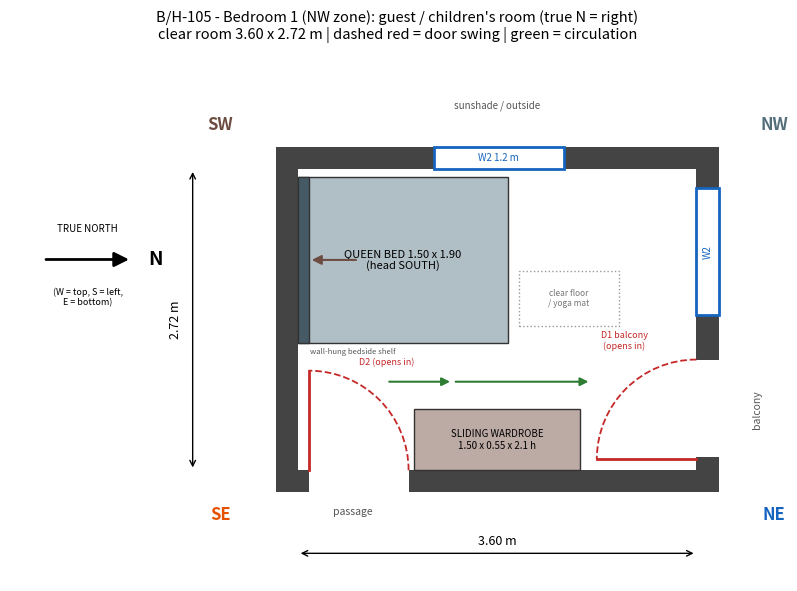
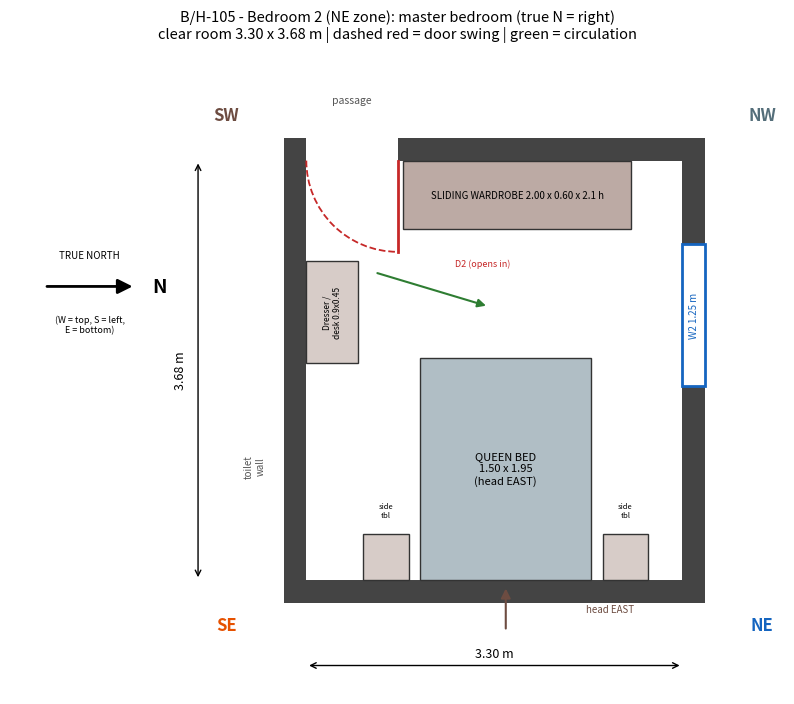

These figures' Python source, in order:
import matplotlib; matplotlib.use("Agg")
import matplotlib.pyplot as plt
from matplotlib.patches import Rectangle, Arc, FancyArrowPatch
T=0.2
def setup(W,H,title,fn_title):
    fig,ax=plt.subplots(figsize=(10,9)); ax.set_aspect('equal')
    def wall(x,y,w,h): ax.add_patch(Rectangle((x,y),w,h,fc='#444',ec='none',zorder=2))
    def f(x,y,w,h,label,fc,fs=7.5,rot=0,ec='#333',ls='-',z=3):
        ax.add_patch(Rectangle((x,y),w,h,fc=fc,ec=ec,lw=1,ls=ls,zorder=z))
        if label: ax.text(x+w/2,y+h/2,label,ha='center',va='center',fontsize=fs,rotation=rot,zorder=z+1)
    def win(x,y,w,h,label,rot=0):
        ax.add_patch(Rectangle((x,y),w,h,fc='white',ec='#1565c0',lw=2,zorder=3))
        ax.text(x+w/2,y+h/2,label,ha='center',va='center',fontsize=7,color='#1565c0',rotation=rot,zorder=5)
    def arrow(p,q,c='#2e7d32',lw=1.5,ms=12): ax.add_patch(FancyArrowPatch(p,q,arrowstyle='-|>',mutation_scale=ms,color=c,lw=lw,zorder=6))
    for (x,y,t,c) in [(-0.7,-0.4,'SE','#e65100'),(W+0.7,-0.4,'NE','#1565c0'),(-0.7,H+0.4,'SW','#6d4c41'),(W+0.7,H+0.4,'NW','#546e7a')]:
        ax.text(x,y,t,fontsize=12,weight='bold',color=c,ha='center',va='center')
    ax.annotate('',(0,-0.75),(W,-0.75),arrowprops=dict(arrowstyle='<->')); ax.text(W/2,-0.7,f'{W:.2f} m',ha='center',va='bottom',fontsize=9)
    ax.annotate('',(-0.95,0),(-0.95,H),arrowprops=dict(arrowstyle='<->')); ax.text(-1.05,H/2,f'{H:.2f} m',rotation=90,ha='right',va='center',fontsize=9)
    ax.add_patch(FancyArrowPatch((-2.3,H*0.7),(-1.5,H*0.7),arrowstyle='-|>',mutation_scale=22,color='k',lw=2)); ax.text(-1.35,H*0.7,'N',va='center',fontsize=14,weight='bold')
    ax.text(-1.9,H*0.7+0.25,'TRUE NORTH',ha='center',fontsize=7); ax.text(-1.9,H*0.7-0.25,'(W = top, S = left,\nE = bottom)',ha='center',va='top',fontsize=6.5)
    ax.set_title(title,fontsize=10.5)
    return fig,ax,wall,f,win,arrow
def door(ax,cx,cy,r,a0,a1,p1,p2):
    ax.add_patch(Arc((cx,cy),2*r,2*r,theta1=a0,theta2=a1,ls='--',color='#c62828',lw=1.3,zorder=5))
    ax.plot([p1[0],p2[0]],[p1[1],p2[1]],color='#c62828',lw=2,zorder=5)

# ---------------- Bedroom 1 ----------------
W,H=3.60,2.72
fig,ax,wall,f,win,arrow=setup(W,H,"B/H-105 - Bedroom 1 (NW zone): guest / children's room (true N = right)\nclear room 3.60 x 2.72 m | dashed red = door swing | green = circulation","")
wall(-T,-T,0.1+T,T); wall(1.0,-T,W-1.0+T,T)                 # east (bottom) wall, D2 gap x0.1-1.0
wall(-T,0,T,H)                                                # south (left)
wall(-T,H,1.23+T,T); wall(2.4,H,W-2.4+T,T)                    # west (top) wall, window gap
win(1.23,H,1.17,T,'W2 1.2 m')
wall(W,-T,T,0.12+T); wall(W,1.0,T,0.4); wall(W,2.55,T,H-2.55+T)  # north (right) wall
win(W,1.4,T,1.15,'W2',90)
door(ax,0.1,0,0.9,0,90,(0.1,0),(0.1,0.9)); ax.text(0.8,0.95,'D2 (opens in)',fontsize=6.5,color='#c62828',ha='center')
door(ax,W,0.1,0.9,90,180,(W,0.1),(W-0.9,0.1)); ax.text(2.95,1.1,'D1 balcony\n(opens in)',fontsize=6.5,color='#c62828',ha='center')
ax.text(W+0.55,0.55,'balcony',rotation=90,fontsize=7.5,color='#555',ha='center',va='center')
ax.text(1.8,H+0.55,'sunshade / outside',fontsize=7,color='#555',ha='center')
ax.text(0.5,-0.4,'passage',fontsize=7.5,color='#555',ha='center')
f(0.0,1.15,1.9,1.5,'QUEEN BED 1.50 x 1.90\n(head SOUTH)','#b0bec5',8)
f(0.0,1.15,0.1,1.5,'','#455a64')
f(1.05,0.0,1.5,0.55,'SLIDING WARDROBE\n1.50 x 0.55 x 2.1 h','#bcaaa4',7)
f(2.0,1.3,0.9,0.5,'','none',ec='#999',ls=':'); ax.text(2.45,1.55,'clear floor\n/ yoga mat',fontsize=6,color='#777',ha='center',va='center')
ax.text(0.5,1.05,'wall-hung bedside shelf',fontsize=5.5,color='#555',ha='center')
arrow((0.55,1.9),(0.1,1.9),c='#6d4c41',ms=14)
arrow((0.8,0.8),(1.4,0.8)); arrow((1.4,0.8),(2.65,0.8))
ax.set_xlim(-2.6,4.4); ax.set_ylim(-1.0,H+1.1); ax.axis('off')
fig.savefig('bedroom1_layout.png',dpi=130,bbox_inches='tight'); plt.close(fig)

# ---------------- Bedroom 2 ----------------
W,H=3.30,3.68
fig,ax,wall,f,win,arrow=setup(W,H,"B/H-105 - Bedroom 2 (NE zone): master bedroom (true N = right)\nclear room 3.30 x 3.68 m | dashed red = door swing | green = circulation","")
wall(-T,-T,W+2*T,T)                                         # east (bottom) wall solid
wall(-T,0,T,H)                                              # south (left) wall (toilet side)
wall(0.8,H,W-0.8+T,T); wall(-T,H,T,T)                       # west (top) wall, door gap x0-0.8
wall(W,-T,T,1.7+T); wall(W,2.95,T,H-2.95+T)                 # north (right) wall, window gap
win(W,1.7,T,1.25,'W2 1.25 m',90)
door(ax,0.8,H,0.8,180,270,(0.8,H),(0.8,H-0.8)); ax.text(1.55,2.75,'D2 (opens in)',fontsize=6.5,color='#c62828',ha='center')
ax.text(0.4,H+0.5,'passage',fontsize=7.5,color='#555',ha='center')
ax.text(-0.45,1.0,'toilet\nwall',fontsize=7,color='#555',rotation=90,ha='center',va='center')
f(1.0,0.0,1.5,1.95,'QUEEN BED\n1.50 x 1.95\n(head EAST)','#b0bec5',8)
f(0.5,0.0,0.4,0.4,'','#d7ccc8'); f(2.6,0.0,0.4,0.4,'','#d7ccc8')
ax.text(0.7,0.55,'side\ntbl',fontsize=5.5,ha='center'); ax.text(2.8,0.55,'side\ntbl',fontsize=5.5,ha='center')
f(0.85,3.08,2.0,0.6,'SLIDING WARDROBE 2.00 x 0.60 x 2.1 h','#bcaaa4',7)
f(0.0,1.9,0.45,0.9,'Dresser /\ndesk 0.9x0.45','#d7ccc8',6,90)
arrow((1.75,-0.45),(1.75,-0.05),c='#6d4c41',ms=14); ax.text(2.45,-0.28,'head EAST',fontsize=7,color='#6d4c41')
ax.add_patch(FancyArrowPatch((0.6,2.7),(1.6,2.4),arrowstyle='-|>',mutation_scale=12,color='#2e7d32',lw=1.5,zorder=6))
ax.set_xlim(-2.6,4.2); ax.set_ylim(-1.0,H+1.0); ax.axis('off')
fig.savefig('bedroom2_layout.png',dpi=130,bbox_inches='tight'); plt.close(fig)
